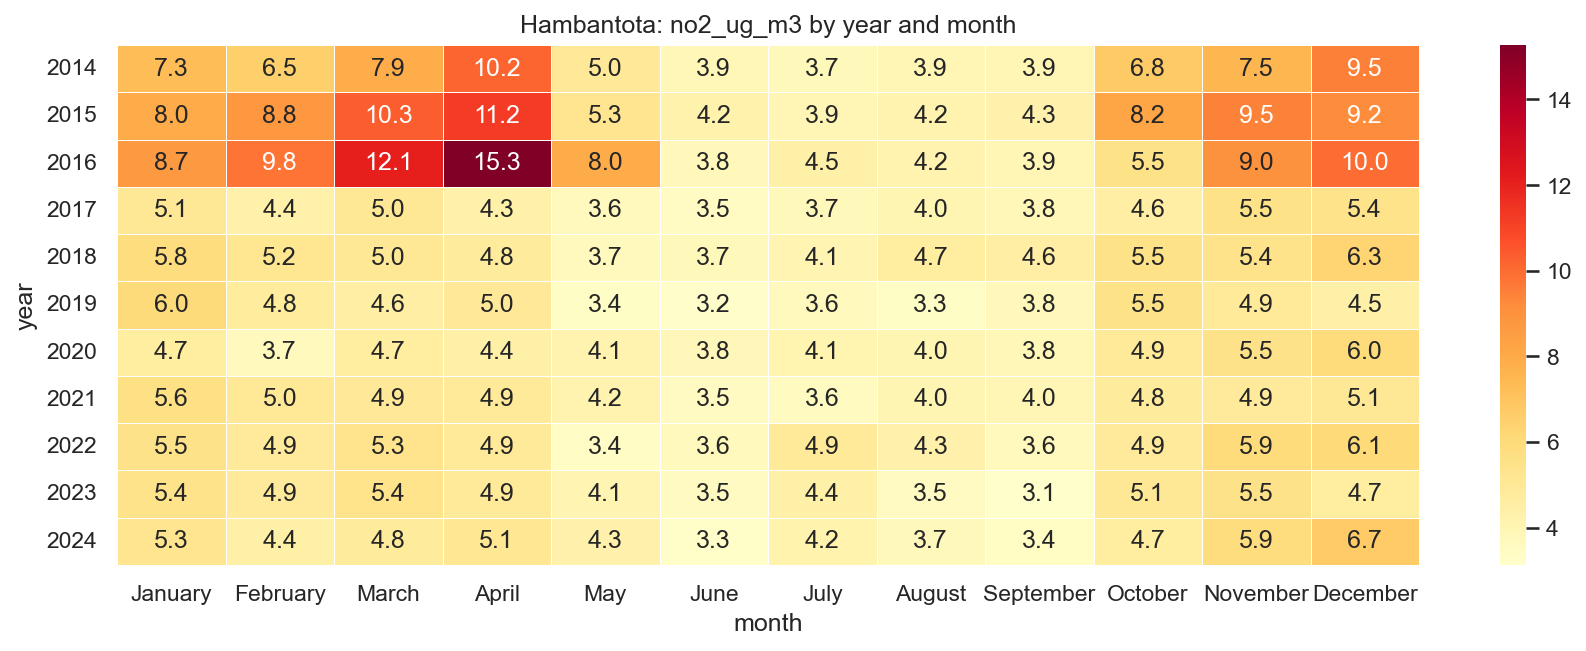

The file beside this chart, header and first rows:
year, January, February, March, April, May, June, July, August, September, October, November, December
2014, 7.291, 6.499, 7.897, 10.16, 4.969, 3.885, 3.714, 3.91, 3.893, 6.754, 7.494, 9.522
2015, 8.005, 8.811, 10.34, 11.24, 5.261, 4.222, 3.91, 4.168, 4.268, 8.207, 9.474, 9.218
2016, 8.724, 9.783, 12.05, 15.27, 7.971, 3.759, 4.455, 4.156, 3.921, 5.514, 8.979, 9.973
2017, 5.055, 4.354, 5.045, 4.341, 3.646, 3.494, 3.722, 3.988, 3.842, 4.577, 5.507, 5.416
2018, 5.841, 5.169, 5.042, 4.8, 3.66, 3.722, 4.056, 4.651, 4.579, 5.541, 5.427, 6.331
2019, 6.033, 4.781, 4.578, 4.967, 3.356, 3.192, 3.618, 3.325, 3.779, 5.536, 4.888, 4.456
2020, 4.664, 3.69, 4.668, 4.438, 4.148, 3.826, 4.082, 3.985, 3.846, 4.911, 5.486, 5.957
2021, 5.635, 4.995, 4.938, 4.896, 4.153, 3.514, 3.599, 4.015, 3.968, 4.795, 4.873, 5.056
2022, 5.495, 4.873, 5.316, 4.907, 3.384, 3.635, 4.91, 4.297, 3.645, 4.867, 5.941, 6.086
2023, 5.425, 4.882, 5.388, 4.914, 4.075, 3.516, 4.437, 3.538, 3.129, 5.056, 5.481, 4.681
2024, 5.267, 4.384, 4.807, 5.116, 4.271, 3.302, 4.208, 3.709, 3.443, 4.687, 5.863, 6.696
